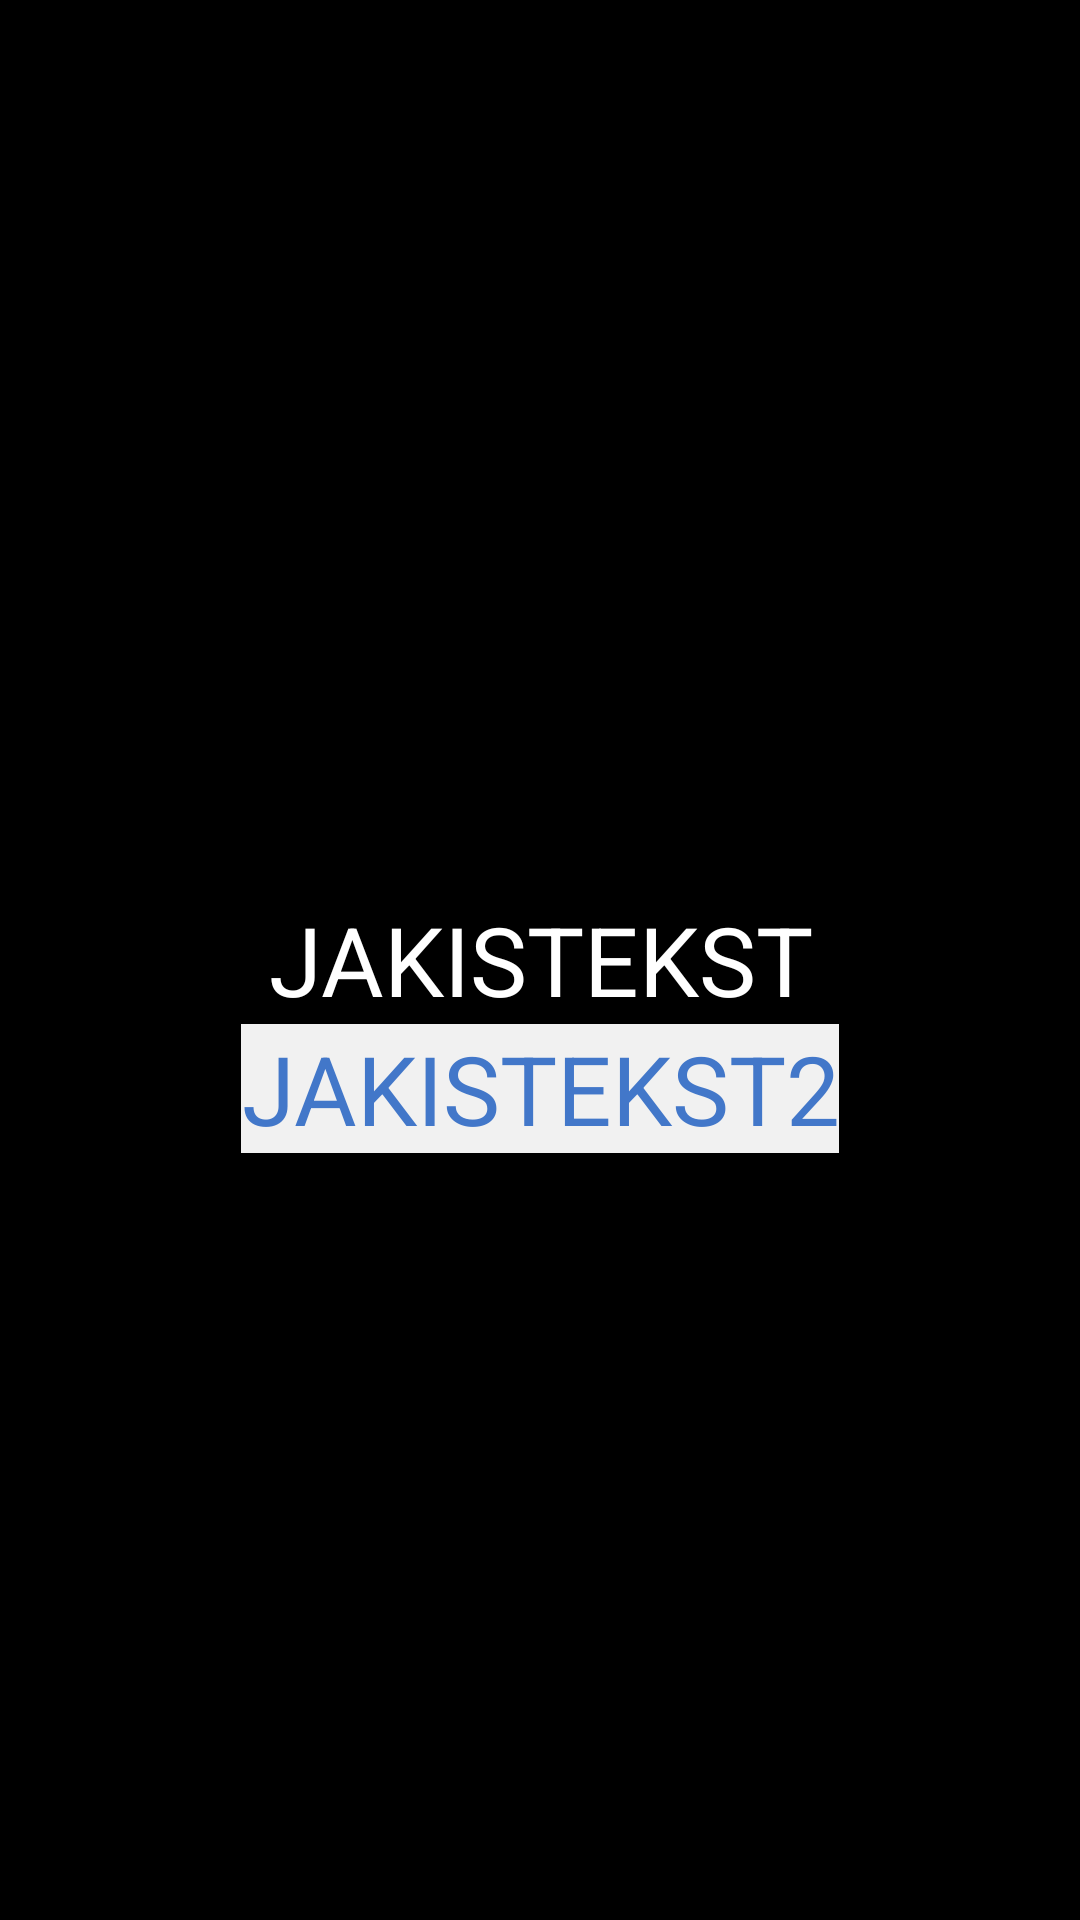

Android layout source for this screen:
<!-- AndroidManifest.xml: application theme Theme.Scamapp -->
<!-- res/layout/overlay1.xml -->
<?xml version="1.0" encoding="utf-8"?>
<RelativeLayout xmlns:android="http://schemas.android.com/apk/res/android"
    xmlns:tools="http://schemas.android.com/tools"
    android:layout_width="match_parent"
    android:layout_height="match_parent"
    android:background="#000000"
    >

    <TextView
        android:id="@+id/desc"
        android:gravity="center"
        android:layout_centerInParent="true"
        android:layout_width="match_parent"
        android:layout_height="wrap_content"
        android:layout_centerHorizontal="true"
        android:textColor="@android:color/white"
        android:textSize="32sp"
        android:text="JAKISTEKST"/>

    <TextView
        android:id="@+id/addr"
        android:layout_below="@id/desc"
        android:gravity="center"
        android:layout_centerInParent="true"
        android:layout_width="wrap_content"
        android:layout_height="wrap_content"
        android:textColor="#4277c9"
        android:textSize="32sp"
        android:background="#f1f1f1"
        android:text="JAKISTEKST2"/>

</RelativeLayout>
<!-- resources referenced by this layout -->
<resources>
  <style name="Theme.Scamapp" parent="Theme.MaterialComponents.DayNight.DarkActionBar">
          
          <item name="colorPrimary">@color/purple_500</item>
          <item name="colorPrimaryVariant">@color/purple_700</item>
          <item name="colorOnPrimary">@color/white</item>
          
          <item name="colorSecondary">@color/teal_200</item>
          <item name="colorSecondaryVariant">@color/teal_700</item>
          <item name="colorOnSecondary">@color/black</item>
          
          <item name="android:statusBarColor" tools:targetApi="l">?attr/colorPrimaryVariant</item>
          
      </style>
  <!-- not gathered from this repository: default colours our renderer supplied (Android Studio template values) -->
  <color name="purple_500">#FF6200EE</color>
  <color name="purple_700">#FF3700B3</color>
  <color name="teal_200">#FF03DAC5</color>
  <color name="teal_700">#FF018786</color>
  <color name="black">#FF000000</color>
  <color name="white">#FFFFFFFF</color>
</resources>
